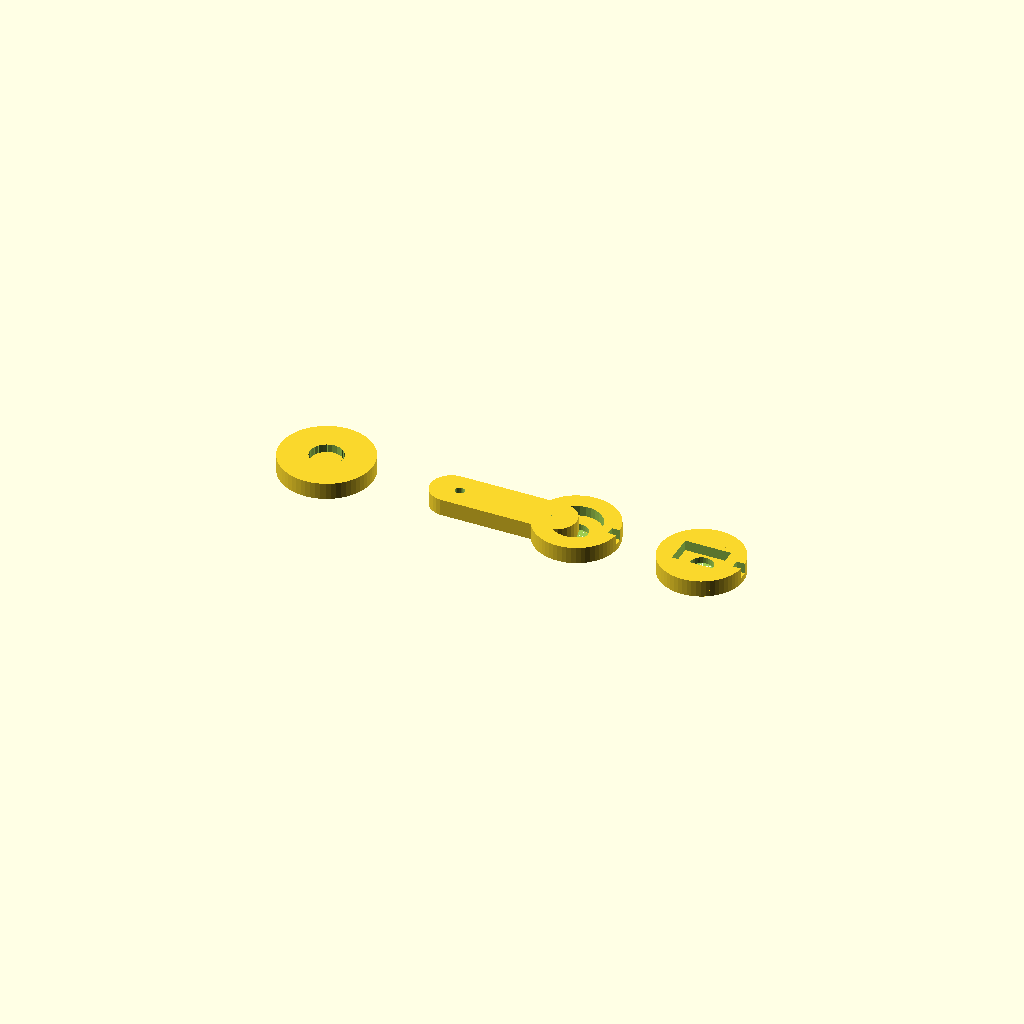
Cell 1 — every parameter at its default value.
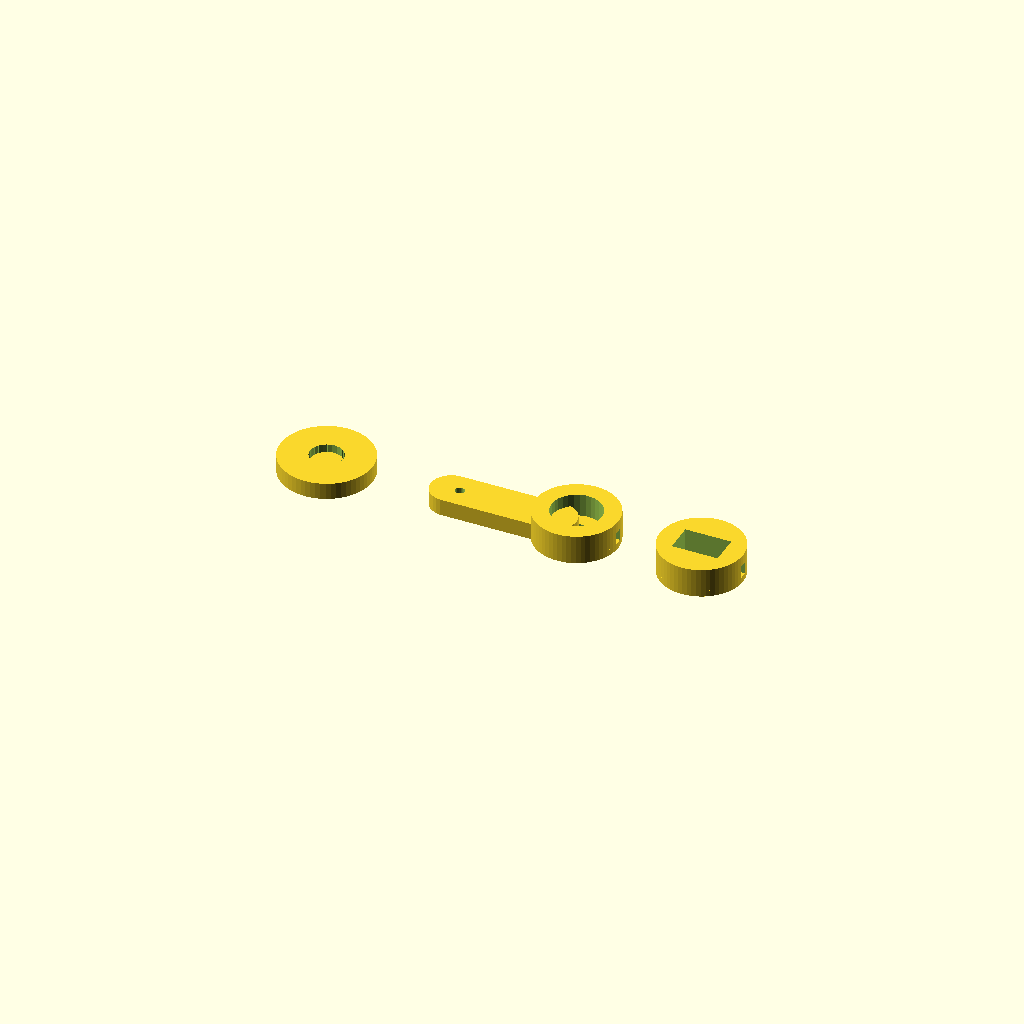
Cell 2 — magnet_thickness set to 6, the other parameters unchanged.
One fixed orthographic camera (rotation 55°, 0°, 25°; colour scheme Cornfield) for every cell.
Source of the model, microbit-smartlock/hardware/servo-holder/microbit-smartlock-servo-holder.scad:
// microbit-smartlock-servo-holder.scad
// Magnetic coupling servo holder for MG90S servo
// Micro:bit Smart Lock Project
//
// Usage: 
// 1. Open in OpenSCAD (https://www.openscad.org/)
// 2. Adjust parameters below for your lock
// 3. Press F5 to preview, F6 to render
// 4. Export as STL for 3D printing

// ==================== PARAMETERS ====================
// Adjust these values for your specific lock

// Magnet specifications (Neodymium N52 recommended)
magnet_diameter = 6.5;  // mm (0.5mm clearance for 6mm magnet)
magnet_thickness = 3;   // mm
magnet_housing_depth = 3.5; // mm (slightly less than magnet thickness for tight fit)

// Servo specifications (MG90S / SG90)
servo_spline_diameter = 5.5;  // mm (MG90S spline size)
servo_spline_teeth = 24;      // Number of spline teeth
servo_mount_thickness = 4;    // mm (base plate thickness)

// Arm specifications
arm_length = 25;      // mm (servo to thumb-turn distance)
arm_width = 10;       // mm
arm_thickness = 4;    // mm

// Thumb-turn grip specifications (ADJUST FOR YOUR LOCK!)
thumb_turn_width = 10;   // mm (measure your lock)
thumb_turn_height = 6;   // mm (measure your lock)
grip_clearance = 1;      // mm (gap between grip and thumb-turn)

// Print settings
print_nozzle = 0.4;  // mm (for wall thickness optimization)
layer_height = 0.2;  // mm

// ==================== MODULES ====================

// MG90S servo spline mount
module servo_spline_mount() {
    difference() {
        // Base disk
        cylinder(h = servo_mount_thickness, d = 22, $fn = 60);
        
        // Spline hole (24 teeth for MG90S)
        cylinder(h = servo_mount_thickness + 2, d = servo_spline_diameter, $fn = 60);
        
        // Spline teeth cutout
        for(i = [0 : 360/servo_spline_teeth : 359]) {
            rotate([0, 0, i])
            translate([servo_spline_diameter/2 - 0.3, -0.5, -1])
            cube([1.5, 1, servo_mount_thickness + 4]);
        }
        
        // Mounting screw holes (optional, for M2 screws)
        for(i = [0, 120, 240]) {
            rotate([0, 0, i])
            translate([16, 0, -1])
            cylinder(h = servo_mount_thickness + 4, d = 2.2, $fn = 20);
        }
    }
    
    // Center post for alignment
    cylinder(h = 2, d = 8, $fn = 30);
}

// Magnet housing (servo side - rotating part)
module magnet_housing_servo() {
    difference() {
        // Main body
        cylinder(h = magnet_thickness + 1, d = 20, $fn = 60);
        
        // Magnet cavity
        cylinder(h = magnet_housing_depth, d = magnet_diameter, $fn = 30);
        
        // Polarity indicator (small notch)
        rotate([0, 0, 0])
        translate([8, -1, -1])
        cube([4, 2, magnet_housing_depth + 2]);
        
        // Weight reduction (optional)
        cylinder(h = magnet_thickness + 3, d = 12, $fn = 30);
    }
    
    // Rim to hold magnet in place
    difference() {
        cylinder(h = 1.5, d = 20, $fn = 60);
        cylinder(h = 2, d = magnet_diameter - 1, $fn = 30);
    }
}

// Magnet housing (thumb-turn side - fixed part)
module magnet_housing_thumbturn() {
    difference() {
        // Main body
        cylinder(h = magnet_thickness + 1, d = 20, $fn = 60);
        
        // Magnet cavity
        cylinder(h = magnet_housing_depth, d = magnet_diameter, $fn = 30);
        
        // Polarity indicator
        rotate([0, 0, 0])
        translate([8, -1, -1])
        cube([4, 2, magnet_housing_depth + 2]);
        
        // Thumb-turn grip slot (rectangular)
        translate([-(thumb_turn_width + grip_clearance)/2, 
                   -(thumb_turn_height + grip_clearance)/2, 
                   -2])
        cube([thumb_turn_width + grip_clearance, 
              thumb_turn_height + grip_clearance, 
              magnet_thickness + 4]);
    }
    
    // Rim to hold magnet
    difference() {
        cylinder(h = 1.5, d = 20, $fn = 60);
        cylinder(h = 2, d = magnet_diameter - 1, $fn = 30);
    }
    
    // Grip texture (ridges for better hold)
    for(i = [-5 : 2 : 5]) {
        translate([i, thumb_turn_height/2 + grip_clearance/2 + 1, 0])
        cube([0.5, 2, magnet_thickness + 1]);
    }
}

// Connection arm (connects servo to magnet housing)
module connection_arm() {
    length = arm_length;
    width = arm_width;
    thickness = arm_thickness;
    
    difference() {
        // Main arm body
        hull() {
            cylinder(h = thickness, d = width, $fn = 30);
            translate([length, 0, 0])
            cylinder(h = thickness, d = width, $fn = 30);
        }
        
        // Weight reduction slots
        translate([length/2, 0, -1])
        cube([length - 10, width - 4, thickness + 2], center = true);
        
        // Mounting holes (for M2 screws or servo horn screws)
        translate([2, 0, -1])
        cylinder(h = thickness + 4, d = 2.2, $fn = 20);
        
        translate([length - 2, 0, -1])
        cylinder(h = thickness + 4, d = 2.2, $fn = 20);
    }
}

// Complete assembly (for visualization)
module full_assembly() {
    // Servo mount at origin
    color("blue")
    servo_spline_mount();
    
    // Connection arm
    color("gray")
    translate([0, servo_mount_thickness/2, 0])
    rotate([90, 0, 0])
    connection_arm();
    
    // Servo-side magnet housing
    color("red")
    translate([arm_length, 0, servo_mount_thickness + magnet_thickness + 1])
    rotate([180, 0, 0])
    magnet_housing_servo();
    
    // Thumb-turn side magnet housing (showing separation)
    color("green")
    translate([arm_length + 15, 0, servo_mount_thickness + magnet_thickness + 1])
    rotate([180, 0, 0])
    magnet_housing_thumbturn();
    
    // Magnets (visualization only)
    color("silver")
    translate([arm_length, 0, servo_mount_thickness + 2])
    cylinder(h = magnet_thickness, d = magnet_diameter - 0.5, $fn = 30);
    
    color("silver")
    translate([arm_length + 15, 0, servo_mount_thickness + 2])
    cylinder(h = magnet_thickness, d = magnet_diameter - 0.5, $fn = 30);
}

// ==================== EXPORT OPTIONS ====================

// Uncomment ONE of the following lines to export:

// Full assembly (for visualization only - don't print this)
// full_assembly();

// Individual parts for printing:

// Servo mount
translate([-30, 0, 0])
servo_spline_mount();

// Connection arm
translate([0, 0, 0])
connection_arm();

// Magnet housing (servo side)
translate([30, 0, 0])
magnet_housing_servo();

// Magnet housing (thumb-turn side)
translate([60, 0, 0])
magnet_housing_thumbturn();

// ==================== NOTES ====================
/*
Printing Instructions:
1. Print all parts in PETG or PLA+ for durability
2. Use 100% infill for strength (especially the arm)
3. Orient flat side down for best bed adhesion
4. Support material not required for this design

Assembly Instructions:
1. Press magnets into housings (note polarity!)
2. Attach servo mount to MG90S servo horn
3. Connect arm to servo mount
4. Attach magnet housing to other end of arm
5. Position servo on door frame
6. Align thumb-turn housing with your lock
7. Test magnetic coupling (should slip when manually turned)

Safety Notes:
- Neodymium magnets are brittle - handle carefully
- Keep magnets away from electronics and credit cards
- Test manual override before final installation
*/
Parameter table extracted from the source (name, type, default, range or options):
magnet_diameter: number, default 6.5
magnet_thickness: number, default 3
magnet_housing_depth: number, default 3.5
servo_spline_diameter: number, default 5.5
servo_spline_teeth: number, default 24
servo_mount_thickness: number, default 4
arm_length: number, default 25
arm_width: number, default 10
arm_thickness: number, default 4
thumb_turn_width: number, default 10
thumb_turn_height: number, default 6
grip_clearance: number, default 1
print_nozzle: number, default 0.4
layer_height: number, default 0.2
